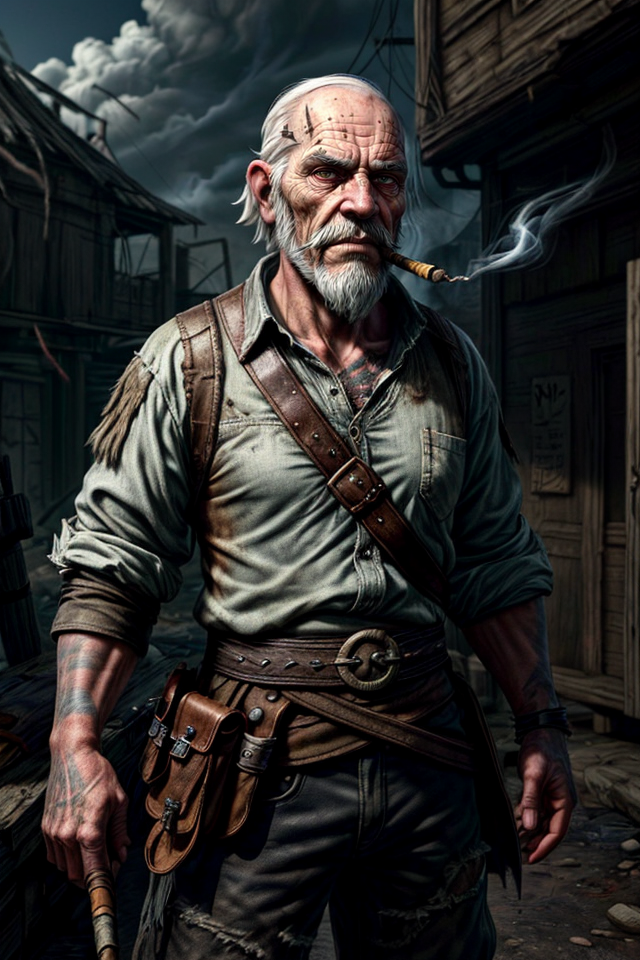
Generation parameters embedded in this image by AUTOMATIC1111 Stable Diffusion web UI or a fork of it (Forge, ...) (PNG 'parameters' text chunk):
Clubs, Male, White Hair, Balding, Grizzled, Elderly, Stooped Posture, Hunched Back, Wise Old Smoker, Ash-Covered Clothing, Ashfall World, Skaa Rebel, Loyal Friend, Facial Wrinkles, Gruff Expression, Smoker's Pipe, Cynical Look, Elderly Wisdom, Mistrusting Gaze, Weathered, Ash-Stained Beard, Resistance Leader, Mentor, Mentor to Vin, Loyal Crew Member, Ashen Skies, World-Weary, Distrustful, Skeptical, Skaa Rebellion, Mysterious Past, Defiant Spirit, Determined, Survivalist, <lora:epi_noiseoffset2:1> ,<lora:more_details:1>
Negative prompt: nude
Steps: 25, Sampler: DPM++ 2M SDE Karras, CFG scale: 5, Seed: 339300209, Size: 640x960, Model hash: 8c4042921a, Model: aZovyaRPGArtistTools_v3VAE, VAE hash: 735e4c3a44, VAE: vae-ft-mse-840000-ema-pruned.safetensors, ADetailer model: face_yolov8n.pt, ADetailer confidence: 0.3, ADetailer dilate erode: 4, ADetailer mask blur: 4, ADetailer denoising strength: 0.4, ADetailer inpaint only masked: True, ADetailer inpaint padding: 32, ADetailer version: 24.1.1, Lora hashes: "epi_noiseoffset2: d1131f7207d6, more_details: 3b8aa1d351ef", Version: 1.7.0